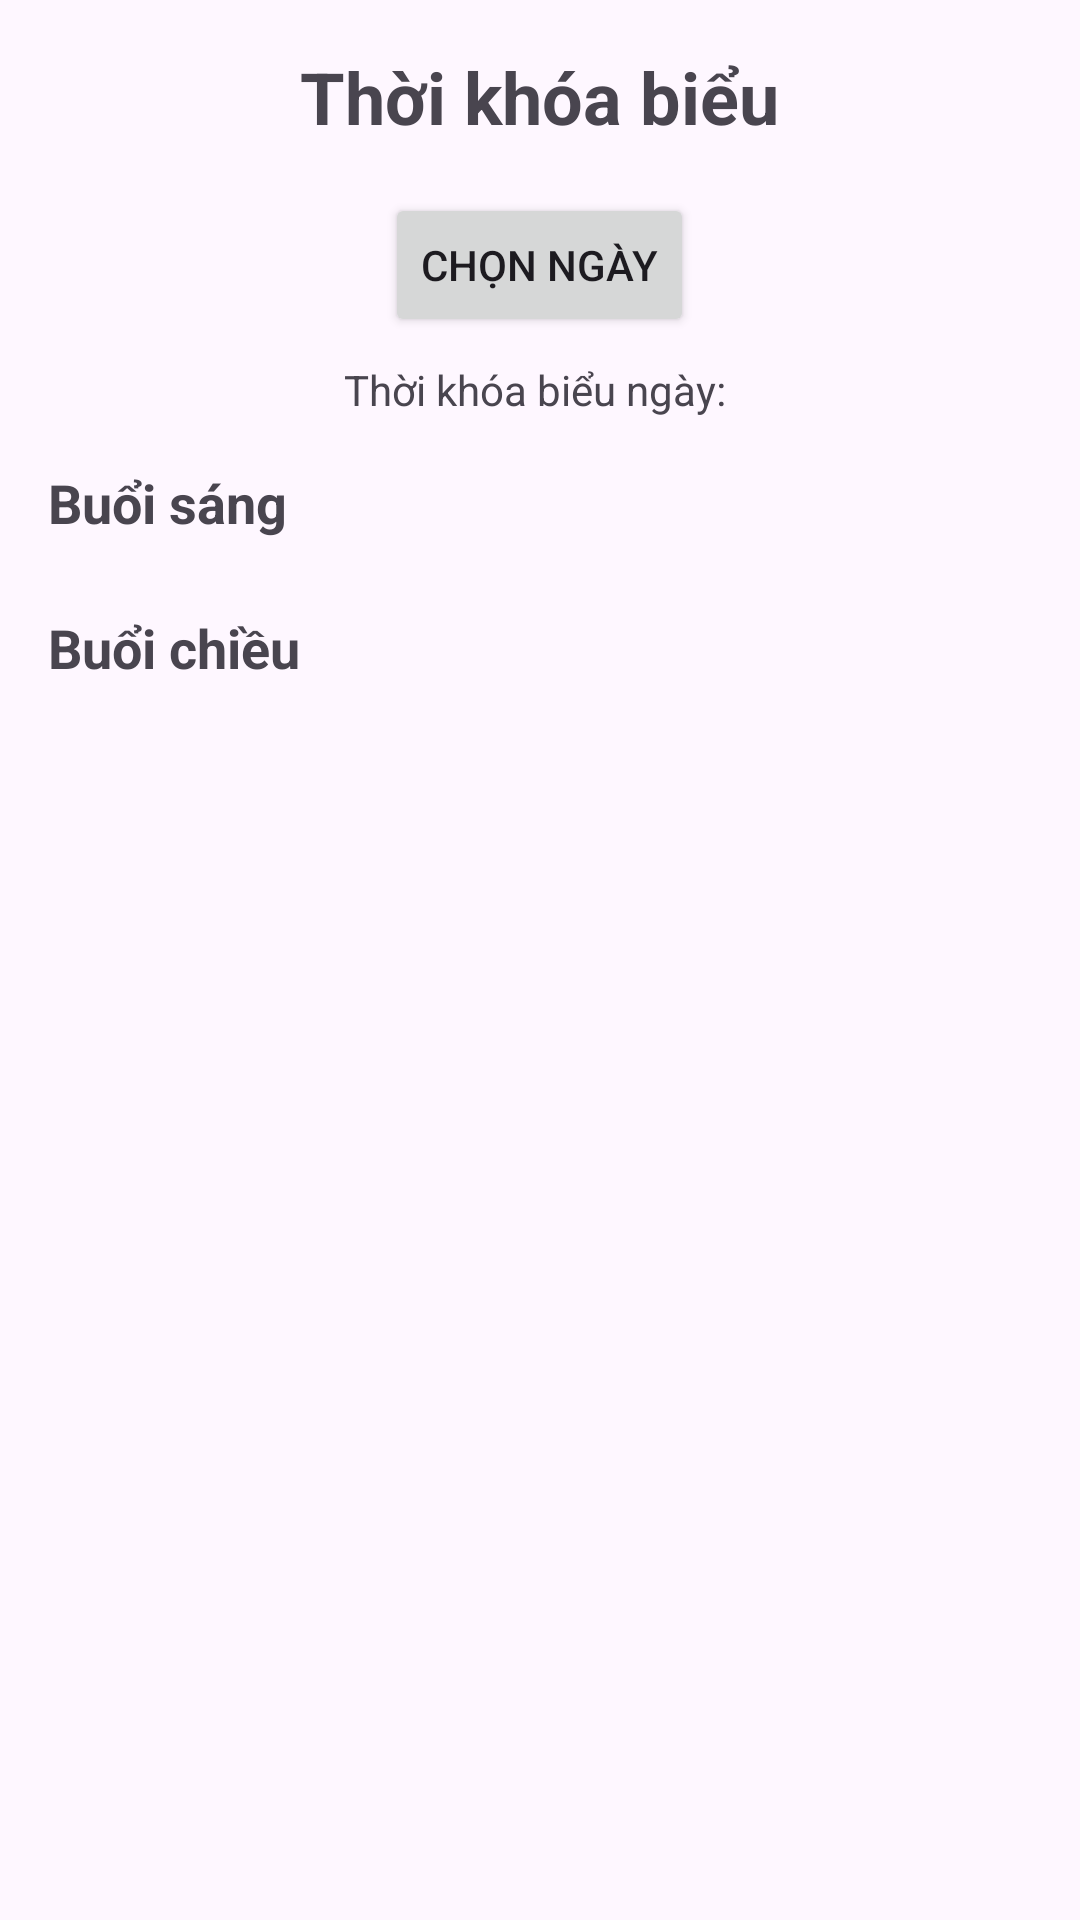

Layout XML and referenced resources for this Android screen:
<!-- AndroidManifest.xml: application theme Theme.Student_management -->
<!-- res/layout/fragment_schedule.xml -->
<?xml version="1.0" encoding="utf-8"?>
<LinearLayout xmlns:android="http://schemas.android.com/apk/res/android"
    xmlns:tools="http://schemas.android.com/tools"
    android:layout_width="match_parent"
    android:layout_height="match_parent"
    android:orientation="vertical"
    android:padding="16dp"
    tools:context=".ScheduleFragment">

    <TextView
        android:id="@+id/tvTitle"
        android:layout_width="wrap_content"
        android:layout_height="wrap_content"
        android:text="Thời khóa biểu"
        android:textSize="24sp"
        android:textStyle="bold"
        android:layout_gravity="center_horizontal"/>

    <Button
        android:id="@+id/btnSelectDate"
        android:layout_width="wrap_content"
        android:layout_height="wrap_content"
        android:text="Chọn ngày"
        android:layout_gravity="center_horizontal"
        android:layout_marginTop="16dp"/>

    <TextView
        android:id="@+id/tvSelectedDate"
        android:layout_width="wrap_content"
        android:layout_height="wrap_content"
        android:text="Thời khóa biểu ngày: "
        android:layout_gravity="center_horizontal"
        android:layout_marginTop="8dp"/>

    <TextView
        android:id="@+id/tvMorning"
        android:layout_width="wrap_content"
        android:layout_height="wrap_content"
        android:text="Buổi sáng"
        android:textSize="18sp"
        android:textStyle="bold"
        android:layout_marginTop="16dp"/>

    <ListView
        android:id="@+id/lvMorningSchedule"
        android:layout_width="match_parent"
        android:layout_height="wrap_content"
        android:layout_marginTop="8dp"/>

    <TextView
        android:id="@+id/tvAfternoon"
        android:layout_width="wrap_content"
        android:layout_height="wrap_content"
        android:text="Buổi chiều"
        android:textSize="18sp"
        android:textStyle="bold"
        android:layout_marginTop="16dp"/>

    <ListView
        android:id="@+id/lvAfternoonSchedule"
        android:layout_width="match_parent"
        android:layout_height="wrap_content"
        android:layout_marginTop="8dp"/>

</LinearLayout>
<!-- resources referenced by this layout -->
<resources>
  <style name="Theme.Student_management" parent="Base.Theme.Student_management" />
  <style name="Base.Theme.Student_management" parent="Theme.Material3.DayNight.NoActionBar">
          
          
      </style>
</resources>
